The GitHub repository NikitaDas1998/Agro_AI contains a labelled image folder "Dataset" with 4 categories: black rot, esca, healthy, leaf blight. Examples follow, each with its label.

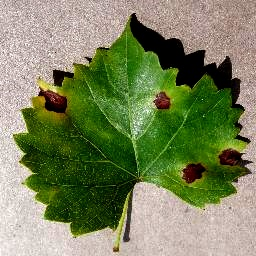
Label: black rot

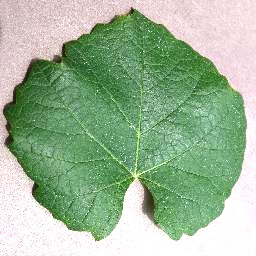
Label: healthy

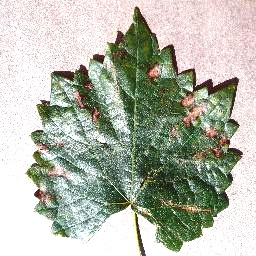
Label: esca

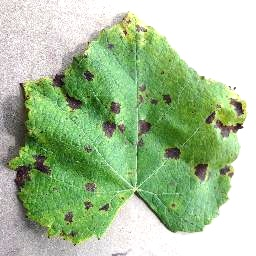
Label: leaf blight
